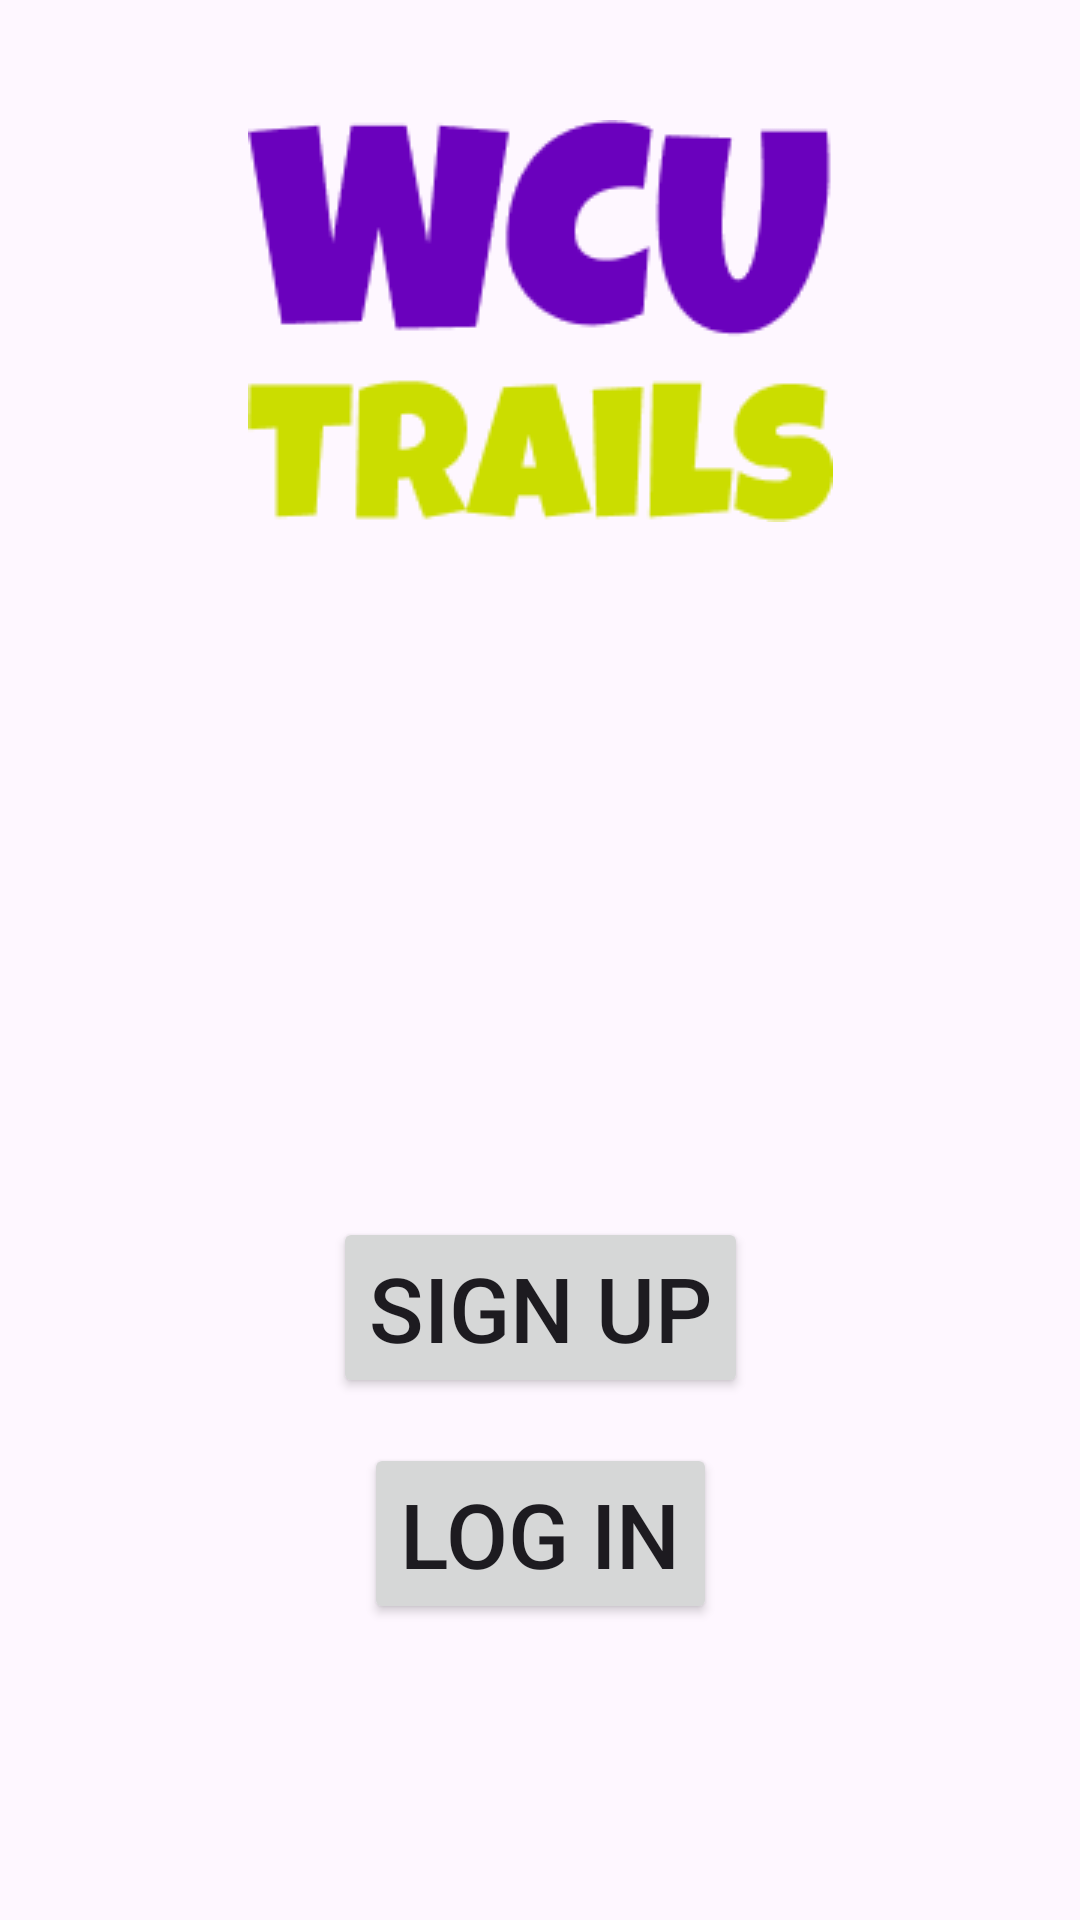

Layout XML and referenced resources for this Android screen:
<!-- AndroidManifest.xml: application theme Theme.GPSKotlin -->
<!-- res/layout/activity_starting_screen.xml -->
<?xml version="1.0" encoding="utf-8"?>
<androidx.constraintlayout.widget.ConstraintLayout xmlns:android="http://schemas.android.com/apk/res/android"
    xmlns:app="http://schemas.android.com/apk/res-auto"
    xmlns:tools="http://schemas.android.com/tools"
    android:layout_width="match_parent"
    android:layout_height="match_parent"
    tools:context=".StartingScreen">

    <ImageView
        android:layout_width="wrap_content"
        android:layout_height="wrap_content"
        app:layout_constraintTop_toTopOf="parent"
        app:layout_constraintEnd_toEndOf="parent"
        app:layout_constraintStart_toStartOf="parent"
        android:src="@drawable/wcu_trails_logo"
        android:padding="5dp"
        android:layout_marginTop="35dp">
    </ImageView>

    <Button
        android:id="@+id/sign_up"
        android:layout_width="wrap_content"
        android:layout_height="wrap_content"
        app:layout_constraintStart_toStartOf="parent"
        app:layout_constraintEnd_toEndOf="parent"
        app:layout_constraintBottom_toBottomOf="parent"
        app:layout_constraintTop_toTopOf="parent"
        app:layout_constraintVertical_bias=".70"
        android:text="Sign Up"
        android:textSize="30sp">
    </Button>

    <Button
        android:id="@+id/log_in"
        android:layout_width="wrap_content"
        android:layout_height="wrap_content"
        app:layout_constraintStart_toStartOf="parent"
        app:layout_constraintEnd_toEndOf="parent"
        app:layout_constraintTop_toBottomOf="@id/sign_up"
        android:layout_marginTop="15dp"
        android:text="Log In"
        android:textSize="30sp">
    </Button>

</androidx.constraintlayout.widget.ConstraintLayout>
<!-- resources referenced by this layout -->
<resources>
  <!-- drawable wcu_trails_logo: png bitmap (drawable, 6829 bytes) -->
  <style name="Theme.GPSKotlin" parent="Base.Theme.GPSKotlin" />
  <style name="Base.Theme.GPSKotlin" parent="Theme.Material3.DayNight.NoActionBar">
          
          
      </style>
</resources>
